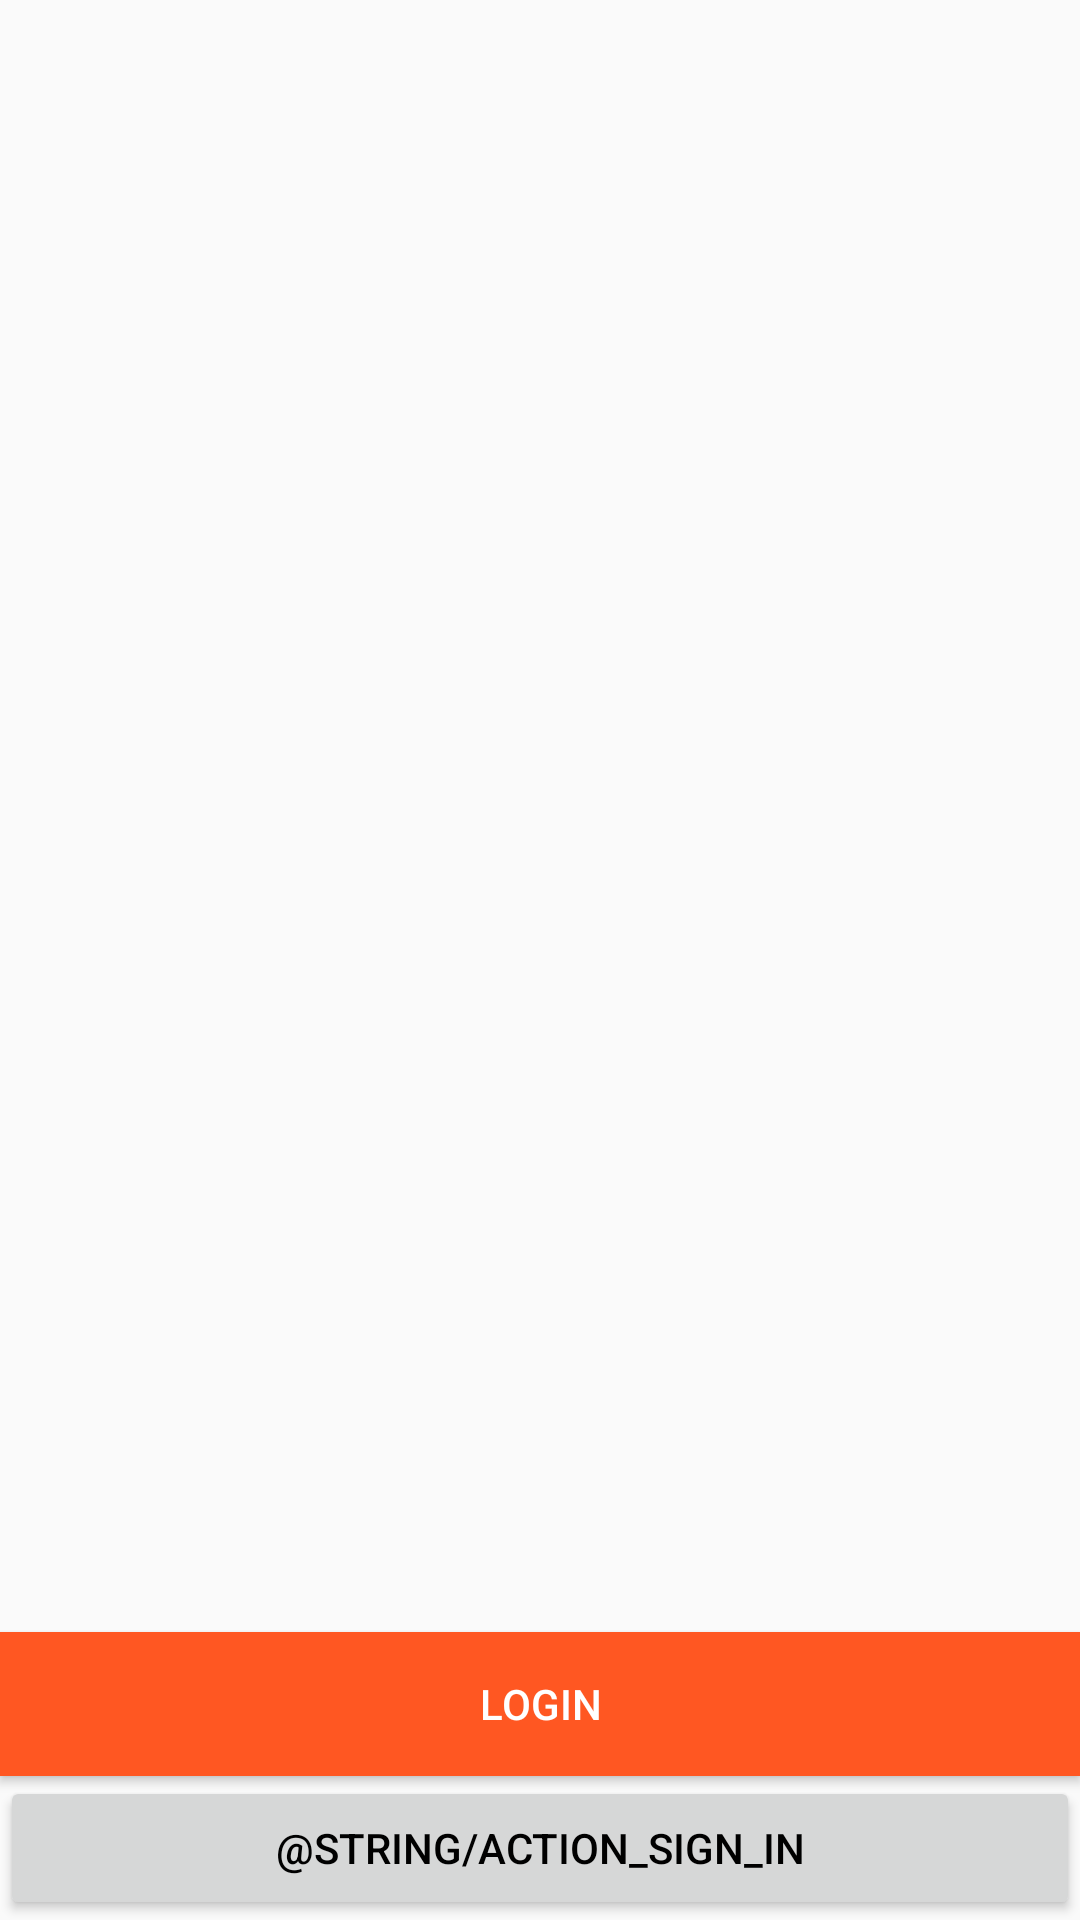

This screen was rendered from an Android layout file. Write that file and the resources it references.
<!-- AndroidManifest.xml: application theme AppTheme -->
<!-- res/layout/activity_main.xml -->
<?xml version="1.0" encoding="utf-8"?>
<android.support.constraint.ConstraintLayout xmlns:android="http://schemas.android.com/apk/res/android"
    xmlns:app="http://schemas.android.com/apk/res-auto"
    xmlns:tools="http://schemas.android.com/tools"
    android:layout_width="match_parent"
    android:layout_height="match_parent"
    tools:context="cl.mypantry.Activities.MainActivity">

    <RelativeLayout
        android:layout_width="match_parent"
        android:layout_height="match_parent"
        tools:layout_editor_absoluteX="8dp"
        tools:layout_editor_absoluteY="8dp">

        <Button
            android:id="@+id/buttonLogin"
            android:layout_width="match_parent"
            android:layout_height="wrap_content"
            android:layout_above="@+id/buttonSignIn"
            android:background="@color/colorAccent"
            android:textColor="@color/colorIcons"
            android:layout_alignParentEnd="true"
            android:layout_alignParentStart="true"
            android:text="@string/action_login" />

        <Button
            android:id="@+id/buttonSignIn"
            android:layout_width="match_parent"
            android:layout_height="wrap_content"
            android:layout_alignParentBottom="true"
            android:layout_alignParentEnd="true"
            android:layout_alignParentStart="true"
            android:text="@string/action_sign_in" />

    </RelativeLayout>
</android.support.constraint.ConstraintLayout>
<!-- resources referenced by this layout -->
<resources>
  <color name="colorAccent">#FF5722</color>
  <color name="colorIcons">#FFFFFF</color>
  <string name="action_login">Login</string>
  <string name="action_sign_in">Registrarse</string>
  <style name="AppTheme" parent="Theme.AppCompat.Light.DarkActionBar">
          
          <item name="colorPrimary">@color/colorPrimary</item>
          <item name="colorPrimaryDark">@color/colorPrimaryDark</item>
          <item name="colorAccent">@color/colorAccent</item>
          <item name="android:textColorPrimary">@android:color/primary_text_light</item>
          <item name="android:textColorPrimaryInverse">@android:color/primary_text_dark</item>
      </style>
  <color name="colorPrimary">#FF5722</color>
  <color name="colorPrimaryDark">#E64A19</color>
</resources>
